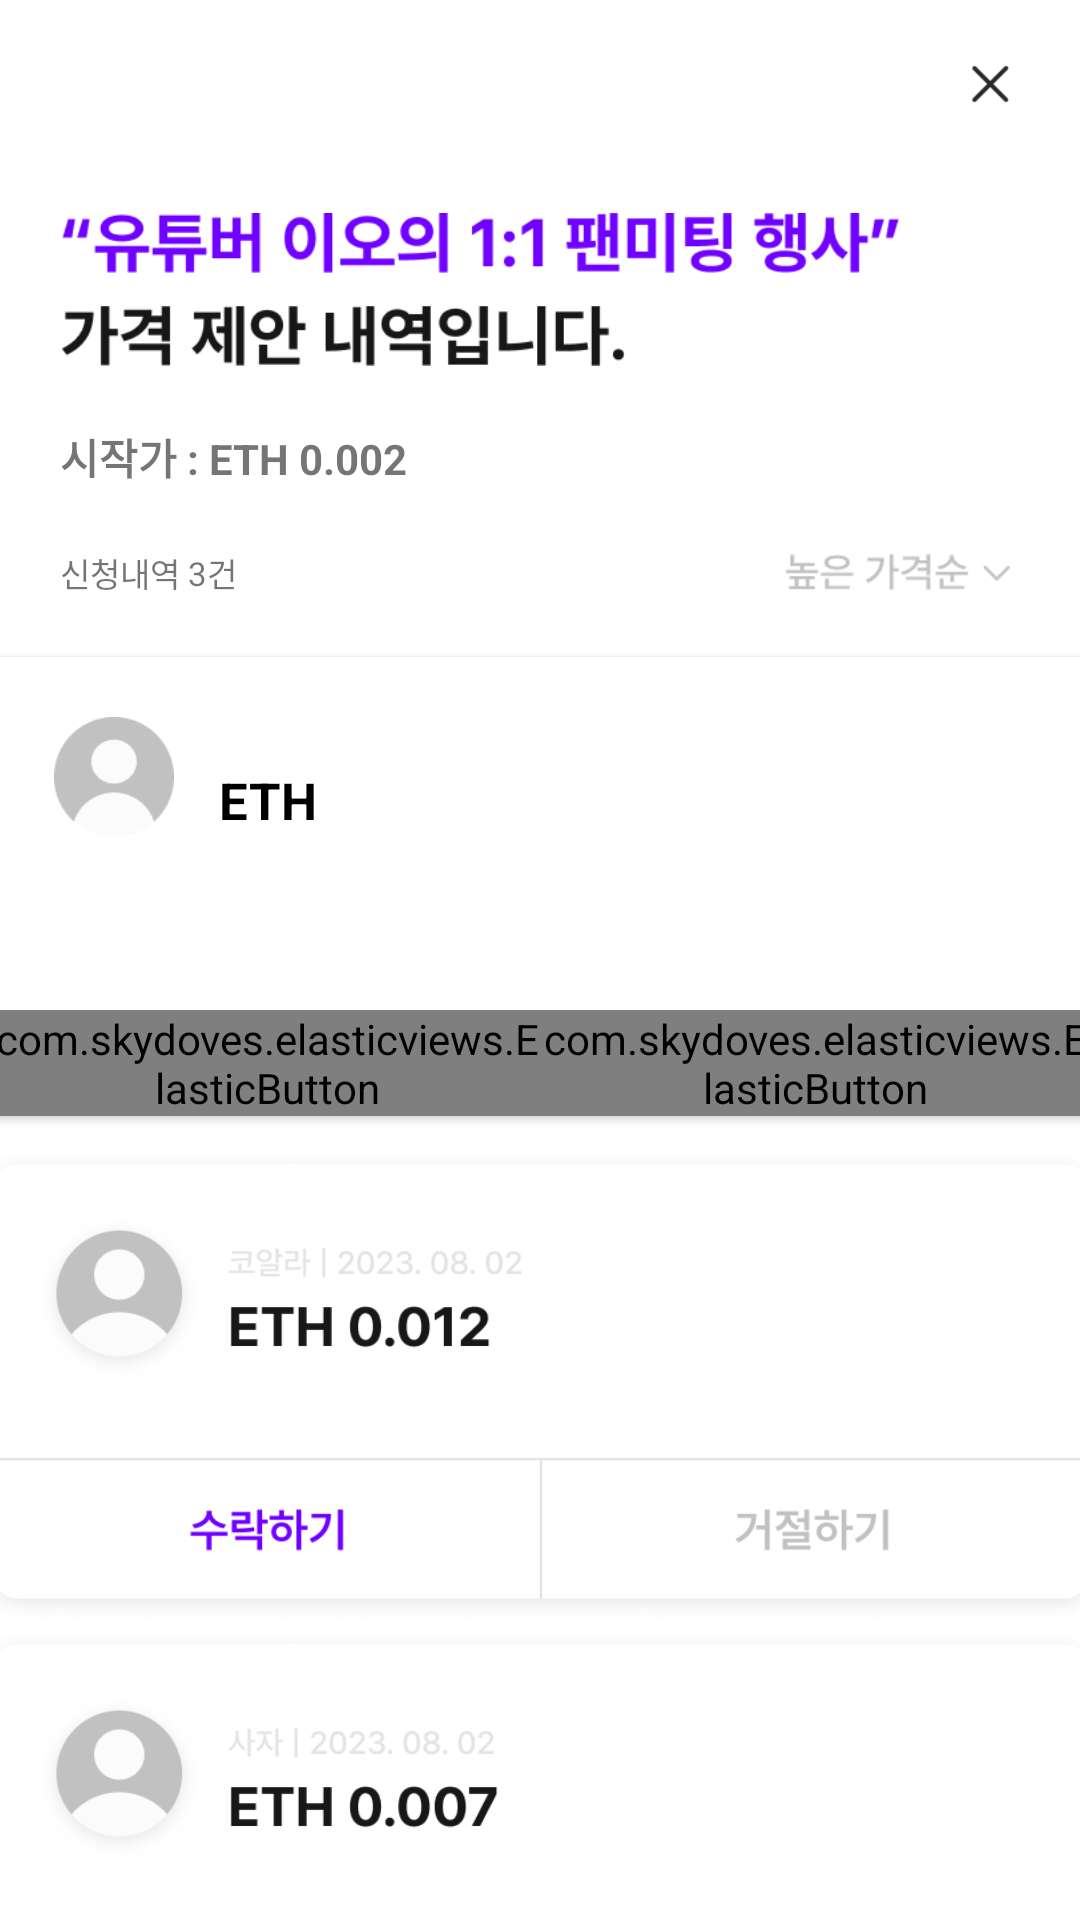

Reconstruct the res/layout file that produces this screen, plus the resources it refers to.
<!-- AndroidManifest.xml: application theme AppTheme -->
<!-- res/layout/activity_suggest_price.xml -->
<?xml version="1.0" encoding="utf-8"?>
<androidx.constraintlayout.widget.ConstraintLayout xmlns:android="http://schemas.android.com/apk/res/android"
    xmlns:app="http://schemas.android.com/apk/res-auto"
    xmlns:tools="http://schemas.android.com/tools"
    android:layout_width="match_parent"
    android:layout_height="match_parent"
    tools:context=".SuggestPriceActivity">

    <androidx.appcompat.widget.Toolbar
        android:id="@+id/tool_bar"
        android:layout_width="match_parent"
        android:layout_height="?attr/actionBarSize"
        app:layout_constraintTop_toTopOf="parent">

        <androidx.constraintlayout.widget.ConstraintLayout
            android:layout_width="match_parent"
            android:layout_height="match_parent">

            <ImageView
                android:id="@+id/iv_close"
                android:layout_width="20dp"
                android:layout_height="20dp"
                android:src="@drawable/ic_close"
                android:layout_marginEnd="20dp"
                app:layout_constraintTop_toTopOf="parent"
                app:layout_constraintBottom_toBottomOf="parent"
                app:layout_constraintEnd_toEndOf="parent" />

        </androidx.constraintlayout.widget.ConstraintLayout>

    </androidx.appcompat.widget.Toolbar>

    <ImageView
        android:id="@+id/iv_title_price_suggestion"
        android:layout_width="280dp"
        android:layout_height="51dp"
        android:layout_marginTop="15dp"
        android:layout_marginStart="20dp"
        android:src="@drawable/ic_title_price_suggestion"
        app:layout_constraintTop_toBottomOf="@id/tool_bar"
        app:layout_constraintStart_toStartOf="parent"/>

    <TextView
        android:id="@+id/tv_initial_price"
        android:layout_width="wrap_content"
        android:layout_height="wrap_content"
        android:text="시작가 : ETH 0.002"
        android:textStyle="bold"
        android:layout_marginTop="20dp"
        android:layout_marginStart="20dp"
        app:layout_constraintTop_toBottomOf="@id/iv_title_price_suggestion"
        app:layout_constraintStart_toStartOf="parent" />

    <androidx.constraintlayout.widget.ConstraintLayout
        android:id="@+id/layout_list_and_order"
        android:layout_width="match_parent"
        android:layout_height="wrap_content"
        android:layout_marginTop="20dp"
        app:layout_constraintTop_toBottomOf="@id/tv_initial_price"
        app:layout_constraintEnd_toEndOf="parent"
        app:layout_constraintStart_toStartOf="parent">

        <TextView
            android:id="@+id/tv_title_suggested_count"
            android:layout_width="wrap_content"
            android:layout_height="wrap_content"
            android:text="신청내역 "
            android:textSize="11sp"
            android:layout_marginStart="20dp"
            app:layout_constraintTop_toTopOf="parent"
            app:layout_constraintBottom_toBottomOf="parent"
            app:layout_constraintStart_toStartOf="parent" />

        <TextView
            android:id="@+id/tv_suggested_count"
            android:layout_width="wrap_content"
            android:layout_height="wrap_content"
            android:text="3"
            android:textSize="11sp"
            app:layout_constraintTop_toTopOf="parent"
            app:layout_constraintBottom_toBottomOf="parent"
            app:layout_constraintStart_toEndOf="@id/tv_title_suggested_count" />

        <TextView
            android:id="@+id/tv_suggested_count_unit"
            android:layout_width="wrap_content"
            android:layout_height="wrap_content"
            android:text="건"
            android:textSize="11sp"
            app:layout_constraintTop_toTopOf="parent"
            app:layout_constraintBottom_toBottomOf="parent"
            app:layout_constraintStart_toEndOf="@id/tv_suggested_count" />

        <ImageView
            android:id="@+id/iv_high_price_order"
            android:layout_width="80dp"
            android:layout_height="13dp"
            android:layout_marginEnd="20dp"
            android:src="@drawable/ic_high_price_order"
            app:layout_constraintTop_toTopOf="parent"
            app:layout_constraintBottom_toBottomOf="parent"
            app:layout_constraintEnd_toEndOf="parent" />

    </androidx.constraintlayout.widget.ConstraintLayout>

    <androidx.cardview.widget.CardView
        android:id="@+id/cv_price_suggestion"
        android:layout_width="365dp"
        android:layout_height="153dp"
        android:background="@drawable/dialog_background"
        android:layout_marginTop="20dp"
        app:layout_constraintTop_toBottomOf="@id/layout_list_and_order"
        app:layout_constraintEnd_toEndOf="parent"
        app:layout_constraintStart_toStartOf="parent" >

        <androidx.constraintlayout.widget.ConstraintLayout
            android:layout_width="match_parent"
            android:layout_height="match_parent">

            <ImageView
                android:id="@+id/iv_profile"
                android:layout_width="40dp"
                android:layout_height="40dp"
                android:layout_marginTop="20dp"
                android:layout_marginStart="20dp"
                android:src="@drawable/ic_my_page_profile"
                app:layout_constraintStart_toStartOf="parent"
                app:layout_constraintTop_toTopOf="parent" />

            <LinearLayout
                android:id="@+id/layout_user_and_date"
                android:layout_width="wrap_content"
                android:layout_height="wrap_content"
                android:orientation="horizontal"
                android:layout_marginStart="15dp"
                app:layout_constraintTop_toTopOf="@id/iv_profile"
                app:layout_constraintStart_toEndOf="@id/iv_profile"
                app:layout_constraintBottom_toTopOf="@id/layout_price">

                <TextView
                    android:id="@+id/tv_nickname"
                    android:layout_width="wrap_content"
                    android:layout_height="wrap_content"
                    tools:text="고슴도치"
                    android:textSize="11sp" />

                <TextView
                    android:id="@+id/tv_separator"
                    android:layout_width="wrap_content"
                    android:layout_height="wrap_content"
                    tools:text=" | "
                    android:textSize="11sp" />

                <TextView
                    android:id="@+id/tv_date"
                    android:layout_width="wrap_content"
                    android:layout_height="wrap_content"
                    tools:text="2023. 08. 02"
                    android:textSize="11sp" />

            </LinearLayout>

            <LinearLayout
                android:id="@+id/layout_price"
                android:layout_width="wrap_content"
                android:layout_height="wrap_content"
                android:orientation="horizontal"
                android:layout_marginStart="15dp"
                app:layout_constraintTop_toBottomOf="@id/layout_user_and_date"
                app:layout_constraintStart_toEndOf="@id/iv_profile"
                app:layout_constraintBottom_toBottomOf="@id/iv_profile">

                <TextView
                    android:id="@+id/tv_eth"
                    android:layout_width="wrap_content"
                    android:layout_height="wrap_content"
                    android:text="ETH"
                    android:textSize="17sp"
                    android:textColor="@color/black"
                    android:textStyle="bold" />

                <TextView
                    android:id="@+id/tv_price"
                    android:layout_width="wrap_content"
                    android:layout_height="wrap_content"
                    tools:text=" 0.042"
                    android:textSize="17sp"
                    android:textColor="@color/black"
                    android:textStyle="bold" />

            </LinearLayout>

            <LinearLayout
                android:id="@+id/buttonPanel"
                android:layout_width="match_parent"
                android:layout_height="wrap_content"
                android:layout_marginTop="30dp"
                android:orientation="horizontal"
                app:strokeColor="@color/color_main"
                app:layout_constraintBottom_toBottomOf="parent">

                <com.skydoves.elasticviews.ElasticButton
                    android:id="@+id/btn_accept"
                    android:layout_width="0dp"
                    android:layout_height="wrap_content"
                    android:layout_weight="1"
                    android:background="@drawable/non_round_main_bottom_corner_background"
                    android:text="수락하기"
                    android:textColor="@color/color_main"
                    android:textStyle="bold"
                    app:imageView_duration="100" />

                <com.skydoves.elasticviews.ElasticButton
                    android:id="@+id/btn_reject"
                    android:layout_width="0dp"
                    android:layout_height="wrap_content"
                    android:layout_weight="1"
                    android:background="@drawable/non_round_main_bottom_corner_background"
                    android:text="거절하기"
                    android:textColor="#C1C1C1"
                    android:textStyle="bold"
                    app:imageView_duration="100" />

            </LinearLayout>

        </androidx.constraintlayout.widget.ConstraintLayout>

    </androidx.cardview.widget.CardView>

    <ImageView
        android:id="@+id/iv_koala_suggestion"
        android:layout_width="380dp"
        android:layout_height="160dp"
        android:layout_marginTop="10dp"
        android:src="@drawable/ic_price_suggestion01"
        app:layout_constraintTop_toBottomOf="@id/cv_price_suggestion"
        app:layout_constraintEnd_toEndOf="parent"
        app:layout_constraintStart_toStartOf="parent" />

    <ImageView
        android:id="@+id/iv_lion_suggestion"
        android:layout_width="380dp"
        android:layout_height="160dp"
        android:src="@drawable/ic_price_suggestion02"
        app:layout_constraintTop_toBottomOf="@id/iv_koala_suggestion"
        app:layout_constraintEnd_toEndOf="parent"
        app:layout_constraintStart_toStartOf="parent" />

</androidx.constraintlayout.widget.ConstraintLayout>
<!-- resources referenced by this layout -->
<resources>
  <color name="black">#FF000000</color>
  <color name="color_main">#7000FF</color>
  <!-- drawable ic_close: png bitmap (drawable, 604 bytes) -->
  <!-- drawable ic_high_price_order: png bitmap (drawable, 1812 bytes) -->
  <!-- drawable ic_my_page_profile: png bitmap (drawable, 2310 bytes) -->
  <!-- drawable ic_price_suggestion01: png bitmap (drawable, 48650 bytes) -->
  <!-- drawable ic_price_suggestion02: png bitmap (drawable, 48425 bytes) -->
  <!-- drawable ic_title_price_suggestion: png bitmap (drawable, 9989 bytes) -->
  <!-- drawable non_round_main_bottom_corner_background (drawable) -->
  <?xml version="1.0" encoding="utf-8"?>
  <shape xmlns:android="http://schemas.android.com/apk/res/android"
      android:shape="rectangle">
      <stroke
          android:width="0.5dp"
          android:color="@color/light_gray" />
  </shape>
  <style name="AppTheme" parent="Theme.MaterialComponents.Light.DarkActionBar">
          
          <item name="colorPrimary">@color/colorPrimary</item>
          <item name="colorPrimaryDark">@color/colorPrimaryDark</item>
          <item name="colorAccent">@color/colorAccent</item>
          <item name="windowNoTitle">true</item>
      </style>
  <color name="light_gray">#F3F3F3</color>
  <color name="colorPrimary">#7000FF</color>
  <color name="colorPrimaryDark">#7000FF</color>
  <color name="colorAccent">#7000FF</color>
</resources>
